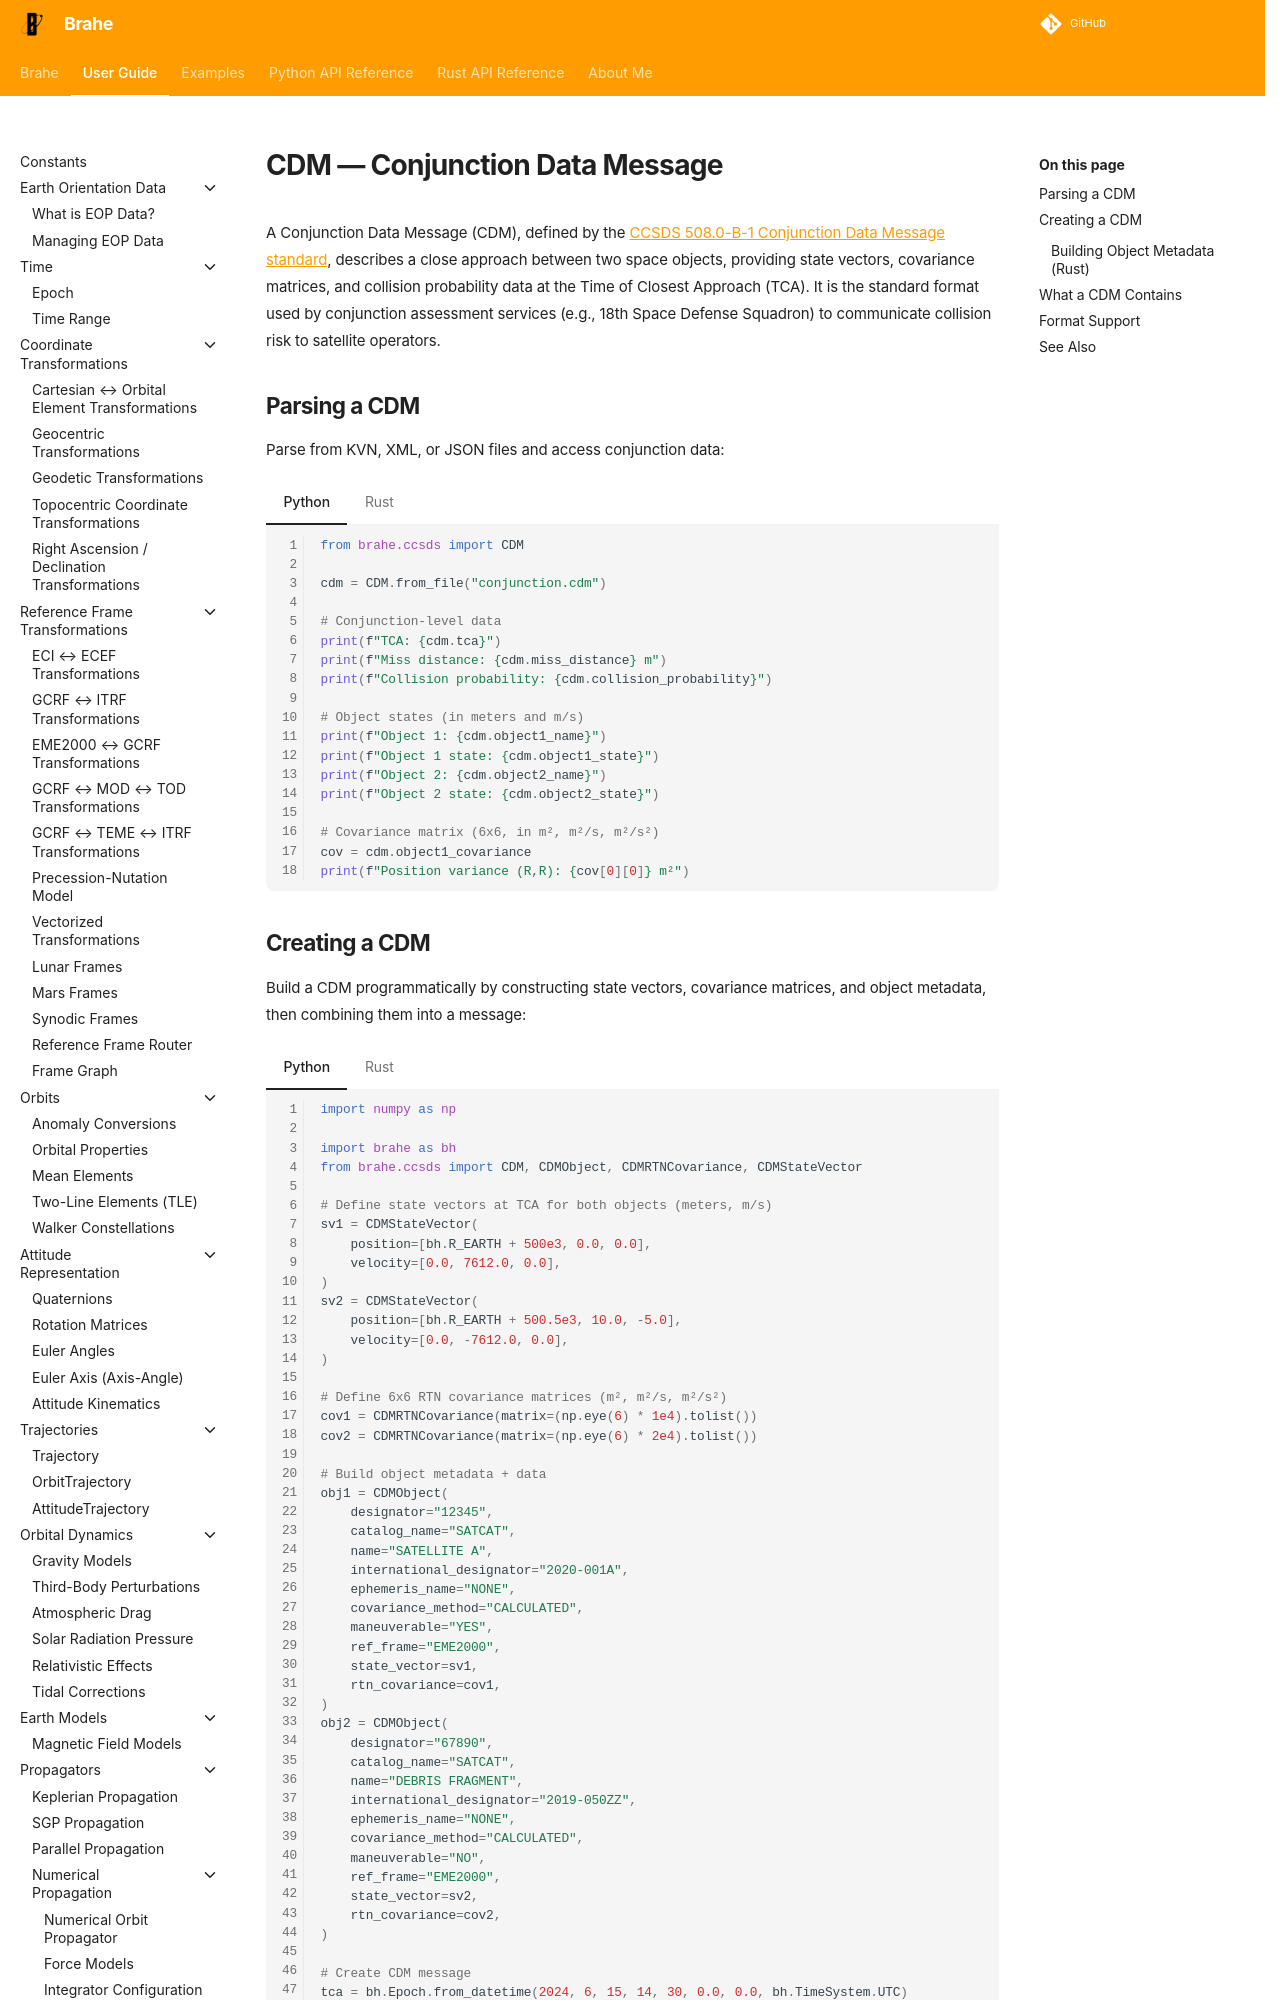

repository: duncaneddy/brahe · page: latest/learn/ccsds/cdm.html · generator: mkdocs

# CDM — Conjunction Data Message

A Conjunction Data Message (CDM), defined by the [CCSDS 508.0-B-1 Conjunction Data Message standard](https://ccsds.org/Pubs/508x0b1e2c2.pdf), describes a close approach between two space objects, providing state vectors, covariance matrices, and collision probability data at the Time of Closest Approach (TCA). It is the standard format used by conjunction assessment services (e.g., 18th Space Defense Squadron) to communicate collision risk to satellite operators.

## Parsing a CDM

Parse from KVN, XML, or JSON files and access conjunction data:

=== "Python"
    ``` python
    from brahe.ccsds import CDM

    cdm = CDM.from_file("conjunction.cdm")

    # Conjunction-level data
    print(f"TCA: {cdm.tca}")
    print(f"Miss distance: {cdm.miss_distance} m")
    print(f"Collision probability: {cdm.collision_probability}")

    # Object states (in meters and m/s)
    print(f"Object 1: {cdm.object1_name}")
    print(f"Object 1 state: {cdm.object1_state}")
    print(f"Object 2: {cdm.object2_name}")
    print(f"Object 2 state: {cdm.object2_state}")

    # Covariance matrix (6x6, in m², m²/s, m²/s²)
    cov = cdm.object1_covariance
    print(f"Position variance (R,R): {cov[0][0]} m²")
    ```

=== "Rust"
    ``` rust
    use brahe::ccsds::CDM;

    let cdm = CDM::from_file("conjunction.cdm").unwrap();

    println!("TCA: {:?}", cdm.tca());
    println!("Miss distance: {} m", cdm.miss_distance());
    println!("Collision probability: {:?}", cdm.collision_probability());

    // Object states as 6-element vectors [x, y, z, vx, vy, vz]
    let s1 = cdm.object1_state();
    let s2 = cdm.object2_state();

    // 6x6 RTN covariance submatrix
    let cov = cdm.object1_rtn_covariance_6x6();
    ```
